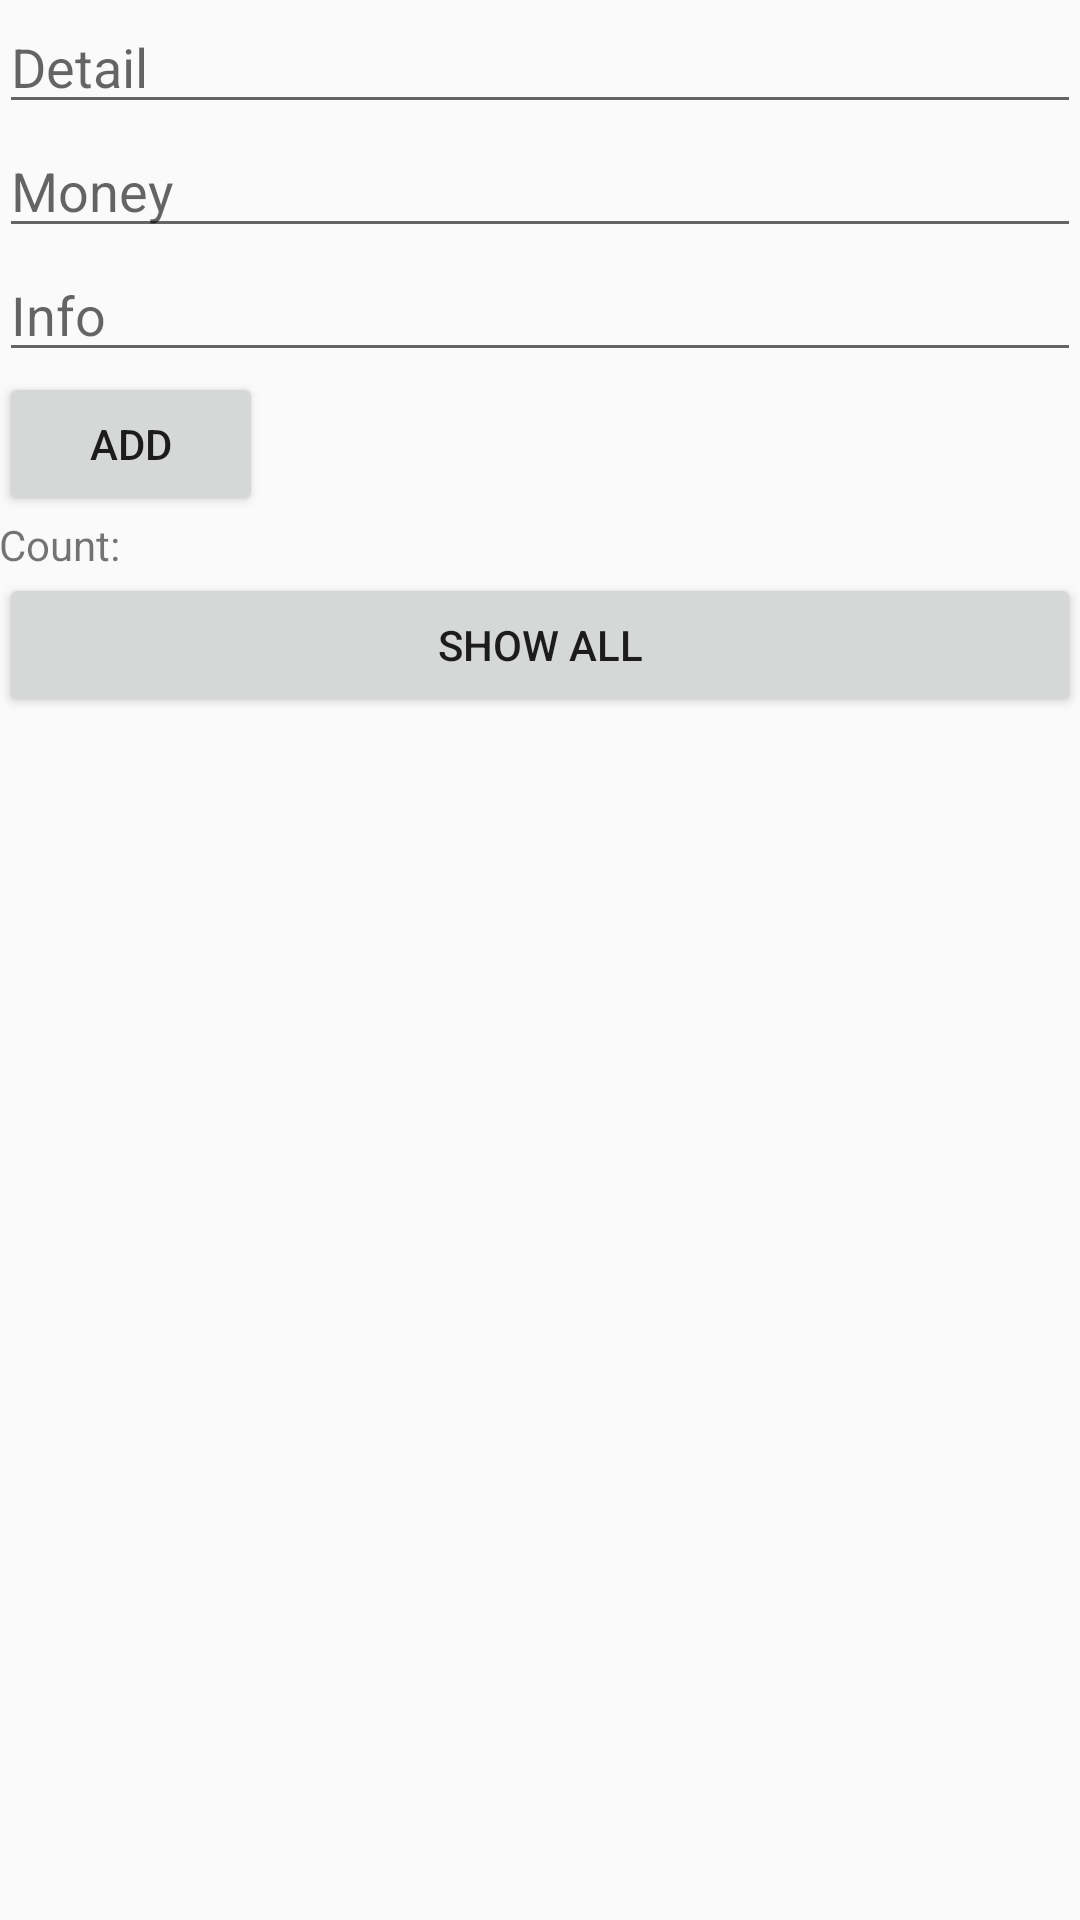

The Android layout XML behind this screen, and the referenced resources:
<!-- AndroidManifest.xml: application theme AppTheme -->
<!-- res/layout/activity_db.xml -->
<?xml version="1.0" encoding="utf-8"?>
<LinearLayout
    xmlns:android="http://schemas.android.com/apk/res/android"
    xmlns:tools="http://schemas.android.com/tools"
    android:layout_width="match_parent"
    android:layout_height="match_parent"
    android:orientation="vertical"
    android:paddingLeft="@dimen/activity_horizontal_margin"
    android:paddingRight="@dimen/activity_horizontal_margin"
    android:paddingTop="@dimen/activity_vertical_margin"
    android:paddingBottom="@dimen/activity_vertical_margin"
    tools:context=".example.DBActivity">

    <EditText
        android:id="@+id/ed_detail"
        android:layout_width="match_parent"
        android:hint="Detail"
        android:layout_height="wrap_content" />

    <EditText
        android:id="@+id/ed_money"
        android:layout_width="match_parent"
        android:hint="Money"
        android:layout_height="wrap_content" />

    <EditText
        android:id="@+id/ed_info"
        android:hint="Info"
        android:layout_width="match_parent"
        android:layout_height="wrap_content" />

    <Button
        android:id="@+id/btn_add"
        android:layout_width="wrap_content"
        android:layout_height="wrap_content"
        android:text="ADD"/>

    <TextView
        android:id="@+id/tv_count"
        android:layout_width="match_parent"
        android:layout_height="wrap_content"
        android:text="Count: "/>

    <Button
        android:layout_width="match_parent"
        android:layout_height="wrap_content"
        android:id="@+id/btn_show_all"
        android:text="Show All"/>

</LinearLayout>
<!-- resources referenced by this layout -->
<resources>
  <style name="AppTheme" parent="Theme.AppCompat.Light.NoActionBar">
          
          <item name="colorPrimary">@color/colorPrimary</item>
          <item name="colorPrimaryDark">@color/colorPrimaryDark</item>
          <item name="colorAccent">@color/colorAccent</item>
      </style>
  <color name="colorPrimary">#3F51B5</color>
  <color name="colorPrimaryDark">#303F9F</color>
  <color name="colorAccent">#FF4081</color>
</resources>
